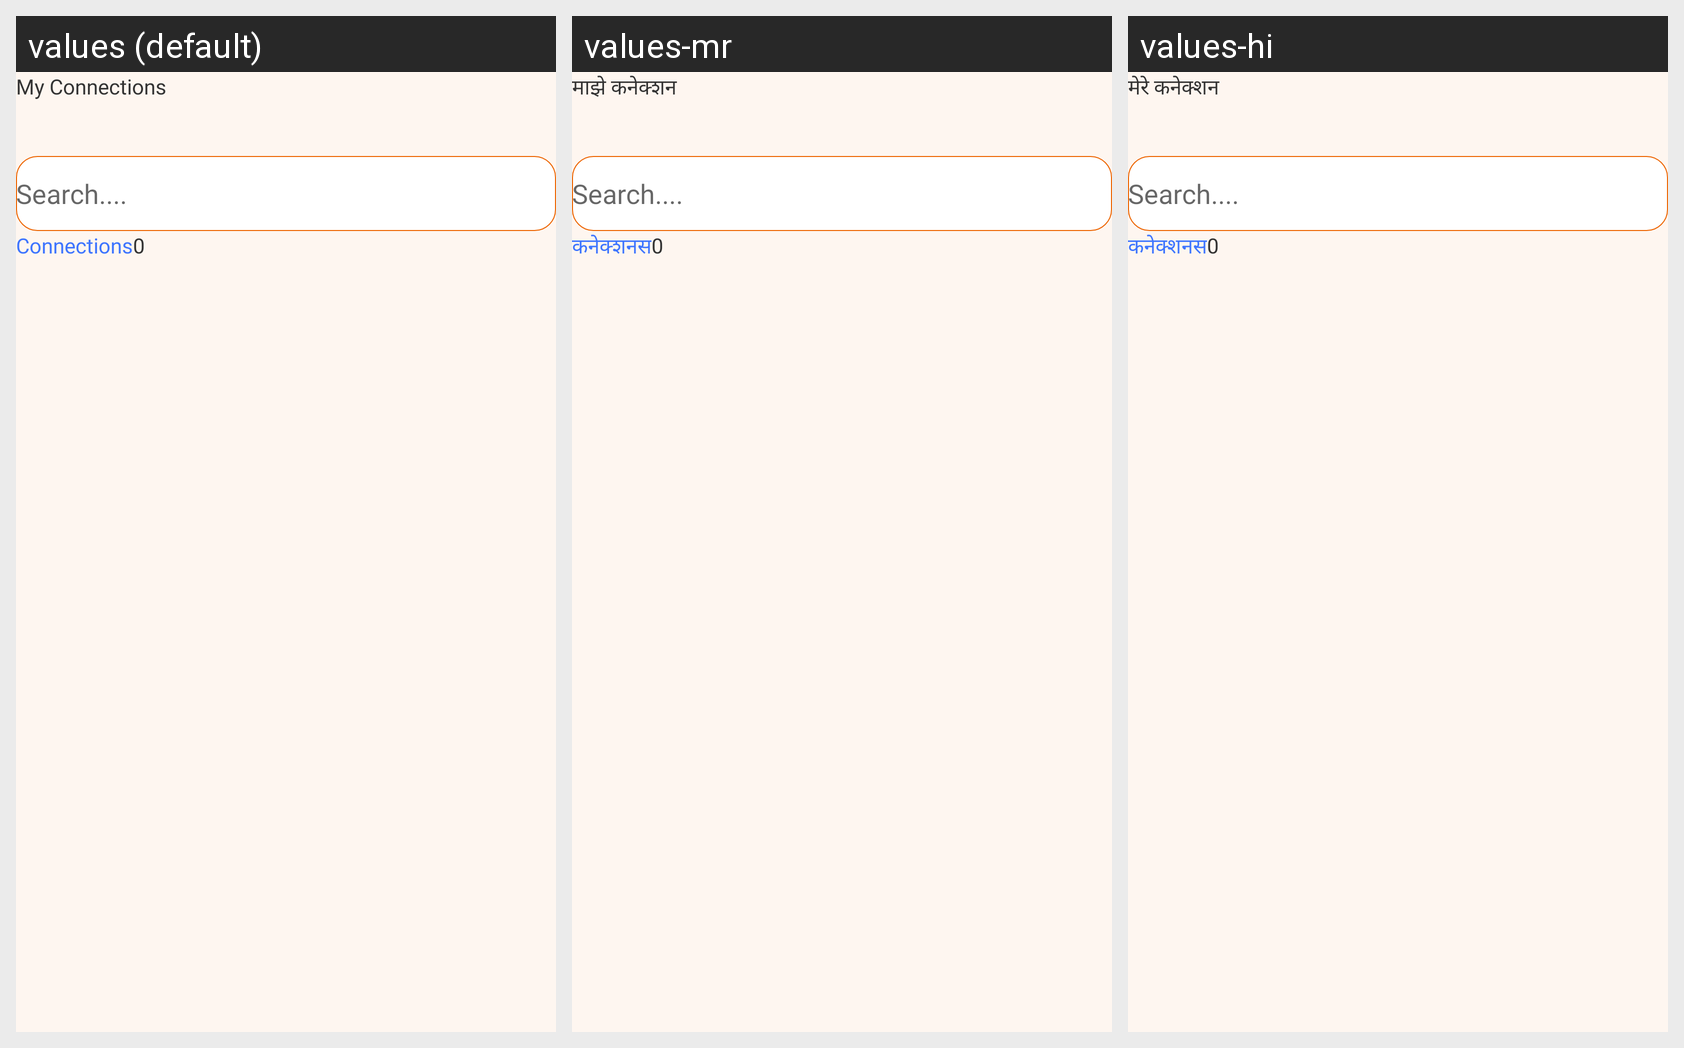

This grid shows one Android layout under several languages. Give, for every string resource on the screen, its name, the default text and each shown locale's text.
Android screen res/layout/activity_my_connection.xml rendered under 3 locales, left to right: values (default), values-mr, values-hi. Device: Nexus 5 (rendered at 1080×1920; each locale shown at half size, 540×960, under a caption strip naming it); theme Theme.ShramKart.
Strings drawn on this screen, with the default value and each locale's value (text and hints the layout hard-codes, and strings that could not be matched under every locale, appear in the picture but are not listed):

my_connection
  values: My Connections
  values-mr: माझे कनेक्शन
  values-hi: मेरे कनेक्शन

connection
  values: Connections
  values-mr: कनेक्शनस
  values-hi: कनेक्शनस
